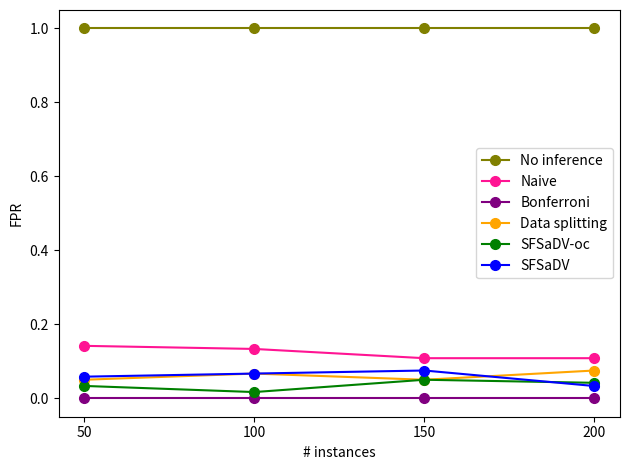

Here is the Python script that generated this plot:
import matplotlib.pyplot as plt
x = [50, 100, 150, 200]
# name = 'lava_lasso'
# y = {
#     "No inference": [1, 1, 1, 1],
#     "Naive":        [0.1333, 0.1583, 0.0916,0.1083],
#     "Bonferroni":   [0.0, 0.0, 0.0, 0.0],
#     "Data splitting":[0.0167,0.0833, 0.0250,0.0333],
#     "SFSaDV-oc":[0.0417, 0.0833,0.0417,0.0333],
#     "SFSaDV":  [0.0667, 0.0667, 0.0333, 0.0167],
# }

name = 'cg_lasso'
y = {
    "No inference": [1, 1, 1, 1],
    "Naive":         [0.1417,0.1333,0.1083, 0.1083],
    "Bonferroni":   [0.0, 0.0, 0.0, 0.0],
    "Data splitting":[0.05,0.0667,0.05,0.075],
    "SFSaDV-oc":[0.0333, 0.0167, 0.05,0.0417],
    "SFSaDV":  [0.0583,0.0667,0.075, 0.033],
}

colors = ["olive", "deeppink", "purple", "orange", "green", "blue"]

for (label, vals), c in zip(y.items(), colors):
    plt.plot(x, vals, "-o", label=label, color=c, markersize=7)


plt.xlabel("# instances")
plt.ylabel("FPR")
plt.xticks(x)
plt.ylim(-.05, 1.05)
plt.legend(loc="center right")
plt.tight_layout()
plt.savefig(f'fpr{name}.pdf')
plt.show()
